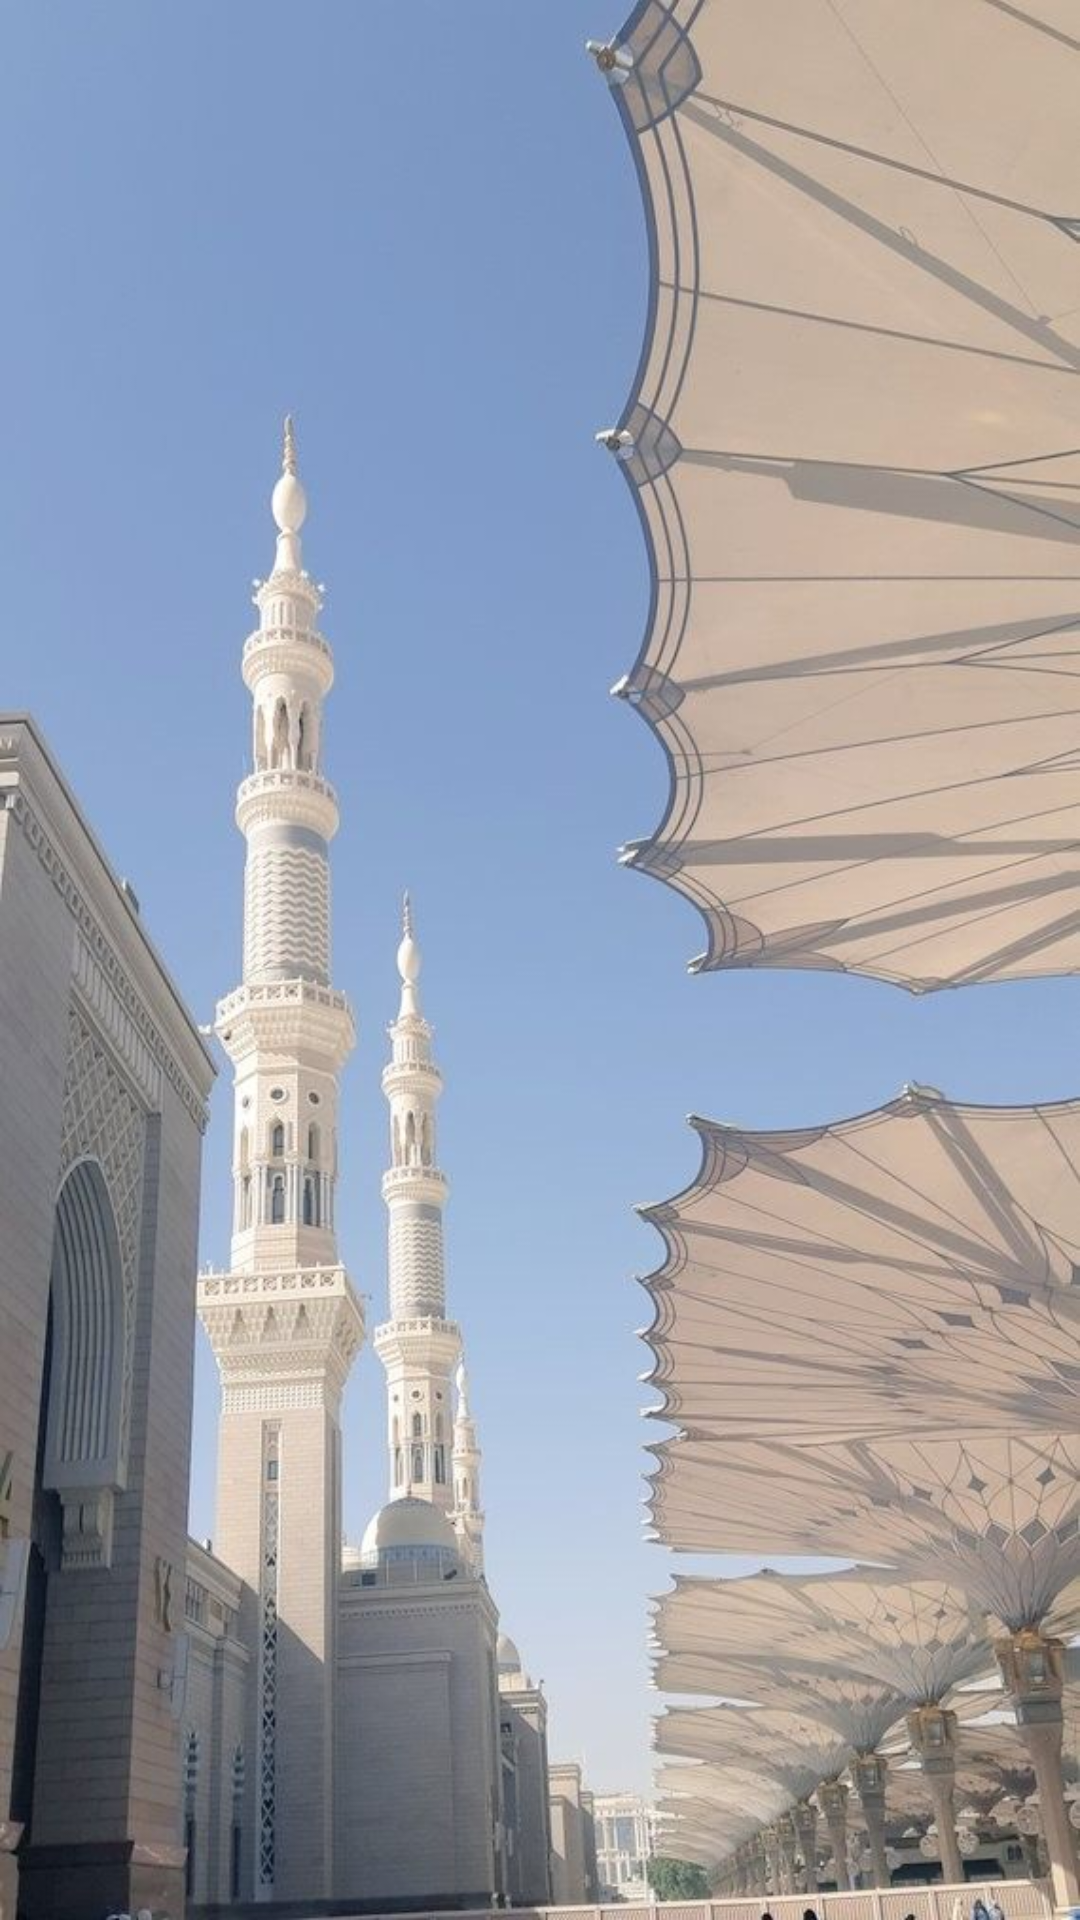

This screen was rendered from an Android layout file. Write that file and the resources it references.
<!-- AndroidManifest.xml: application theme Theme.Alquran -->
<!-- res/layout/activity_main.xml -->
<?xml version="1.0" encoding="utf-8"?>
<RelativeLayout xmlns:android="http://schemas.android.com/apk/res/android"
    xmlns:app="http://schemas.android.com/apk/res-auto"
    xmlns:tools="http://schemas.android.com/tools"
    android:padding="20dp"
    android:background="@drawable/wlpp"
    android:layout_width="match_parent"
    android:layout_height="match_parent"
    tools:context=".MainActivity">

    <androidx.recyclerview.widget.RecyclerView
        android:id="@+id/recyclerView"
        android:layout_width="match_parent"
        android:layout_height="wrap_content"
        android:outlineSpotShadowColor="@color/black"/>

</RelativeLayout>
<!-- resources referenced by this layout -->
<resources>
  <!-- drawable wlpp: jpg bitmap (drawable, 78850 bytes) -->
  <style name="Theme.Alquran" parent="Theme.MaterialComponents.DayNight.DarkActionBar">
          
          <item name="colorPrimary">@color/purple_500</item>
          <item name="colorPrimaryVariant">@color/purple_700</item>
          <item name="colorOnPrimary">@color/white</item>
          
          <item name="colorSecondary">@color/teal_200</item>
          <item name="colorSecondaryVariant">@color/teal_700</item>
          <item name="colorOnSecondary">@color/black</item>
          
          <item name="android:statusBarColor">?attr/colorPrimaryVariant</item>
          
      </style>
  <!-- not gathered from this repository: default colours our renderer supplied (Android Studio template values) -->
  <color name="purple_500">#FF6200EE</color>
  <color name="purple_700">#FF3700B3</color>
  <color name="teal_200">#FF03DAC5</color>
  <color name="teal_700">#FF018786</color>
  <color name="black">#FF000000</color>
  <color name="white">#FFFFFFFF</color>
</resources>
